Image classification data set "merged_dataset" (tmgdarshan/cloud-classification-cnn-mobile on GitHub). Class labels (7): cumulus, altocumulus, cirrus, clear sky, stratocumulus, cumulonimbus, mixed.

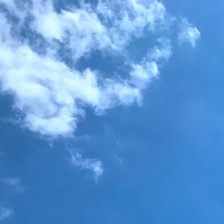
Label: cumulus

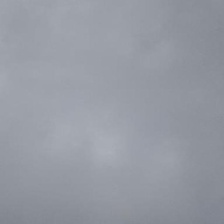
Label: cumulonimbus

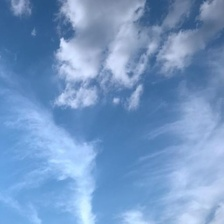
Label: mixed

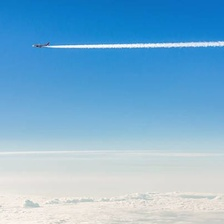
Label: mixed

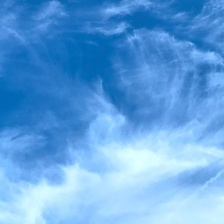
Label: cirrus

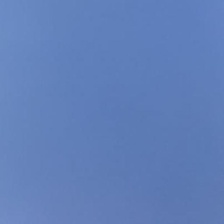
Label: clear sky
